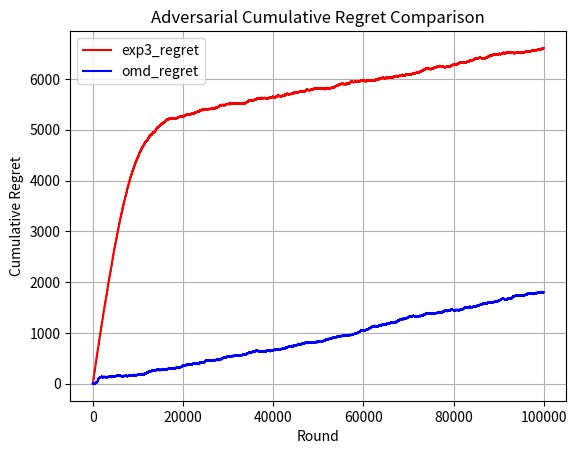

This figure's Python source:
import numpy as np
import math
import matplotlib.pyplot as plt
import random

class Adversarial_Exp3:
    def __init__(self, learning_rate, n_arms):
        self.learning_rate = learning_rate
        self.n_arms = n_arms
        self.weights = np.ones(n_arms)
        self.best_arm = random.randint(0, n_arms - 1)

    def finding_probability_distributions(self):
        n_arms = len(self.weights)
        total_weight = sum(self.weights)
        probs = np.zeros(n_arms)
        for arm in range(self.n_arms):
            first_term = (1 - self.learning_rate) * (self.weights[arm] / total_weight)
            second_term = (self.learning_rate / n_arms)
            update_rule_for_arm = first_term + second_term
            probs[arm] = update_rule_for_arm
        return probs
    
    def select_arm(self):
        probs = self.finding_probability_distributions()
        action_chosen = np.random.choice(n_arms, p=probs)
        return action_chosen
        
    def update_best_arm(self):
        probability = random.random()
        if probability <= 0.35:
            best_arm = random.randint(0, n_arms - 1)
        else:
            best_arm = self.best_arm
        return best_arm
    
    def assign_reward(self, chosen_arm):
        best_arm = self.update_best_arm()
        reward = 0
        if chosen_arm == best_arm:
            reward += 1
        else:
            reward += 0
        return reward
            
    def update(self, chosen_arm, reward):
        probs = self.finding_probability_distributions()
        if probs[chosen_arm] > 0:
            reward_estimate = reward / probs[chosen_arm]
        else:
            reward_estimate = 0
        growth_factor = math.exp((self.learning_rate / n_arms) * reward_estimate)
        self.weights[chosen_arm] *= growth_factor

n_arms = 10
n_rounds = 100000
learning_rate = 0.005

adversarialExp3Environment = Adversarial_Exp3(learning_rate, n_arms)
exp3_regret = []
cumulative_reward = 0

for t in range(n_rounds):
    chosen_arm = adversarialExp3Environment.select_arm()
    best_arm = adversarialExp3Environment.update_best_arm()
    reward = adversarialExp3Environment.assign_reward(chosen_arm)
    adversarialExp3Environment.update(chosen_arm, reward)
    cumulative_reward += reward
    optimal_reward = (t + 1) * 0.7
    exp3_regret_for_this_round = optimal_reward - cumulative_reward
    exp3_regret.append(exp3_regret_for_this_round)
    
def UCB(arm_means, num_arms, time_horizon, delta):
    optimal_arm = np.argmax(arm_means)
    num_iterations = 10
    cumulative_regret = np.zeros([time_horizon, num_iterations])
    for iter in range(num_iterations):
        ucb = 100 * np.ones(num_arms)
        emp_means = np.zeros(num_arms)
        num_pulls = np.zeros(num_arms)
        
        for round in range(time_horizon):
            greedy_arm = np.argmax(ucb)
            reward = np.random.uniform(1, arm_means[greedy_arm])
            num_pulls[greedy_arm] += 1 
            cumulative_regret[round, iter] = arm_means[optimal_arm] - arm_means[greedy_arm]
            emp_means[greedy_arm] += (reward - emp_means[greedy_arm]) / num_pulls[greedy_arm]
            ucb[greedy_arm] = emp_means[greedy_arm] + np.sqrt(2 * np.log(1 / delta) / num_pulls[greedy_arm])
    return cumulative_regret

class AdversarialEnvironment:
    def __init__(self, n_arms):
        self.n_arms = n_arms
        self.history = np.zeros(n_arms)
        self.best_arm = random.randint(0, n_arms - 1)

    def assign_reward(self, chosen_arm):
        self.history[chosen_arm] += 1
        if chosen_arm == self.best_arm:
            return 1 if random.random() <= 0.7 else 0
        else:
            return 1 if random.random() <= 0.3 else 0

n_arms = 10 
n_rounds = 100000
delta = 0.1

adversary = AdversarialEnvironment(n_arms)

arm_means = np.random.uniform(0.1, 0.9, n_arms)  
exp3 = UCB(arm_means, n_arms, n_rounds, delta)

cumulative_regret = []
cumulative_reward = 0

for t in range(n_rounds):
    chosen_arm = np.argmax(arm_means)
    reward = adversary.assign_reward(chosen_arm)
    cumulative_reward += reward
    optimal_reward = (t + 1) * 0.7
    cumulative_regret.append(optimal_reward - cumulative_reward)
    
class Adversarial_OMD_Environment:
    def __init__(self, learning_rate, number_of_arms):
        self.learning_rate = learning_rate
        self.normalization_factor = 200*math.sqrt(10)
        self.estimated_loss_vector = np.zeros(number_of_arms)
        self.number_of_arms = number_of_arms
        self.best_arm = random.randint(0, number_of_arms - 1)
    
    def newtons_approximation_for_arm_weights(self, normalization_factor, estimated_loss_vector, learning_rate): 
        weights_for_arms = np.zeros(number_of_arms)
        epsilon = 1.0e-9
        previous_normalization_factor = normalization_factor
        updated_normalization_factor = normalization_factor
        for arm in range(number_of_arms):
                    inner_product = abs((learning_rate * (estimated_loss_vector[arm] - updated_normalization_factor)))
                    exponent_of_inner_product = math.pow(((inner_product + epsilon)), -2)
                    weight_of_arm = 4 * exponent_of_inner_product
                    weights_for_arms[arm] = weight_of_arm
        return weights_for_arms, updated_normalization_factor
    
    def normalizingWeights(self, weights_for_arms):
        weights_of_arms, self.normalization_factor = self.newtons_approximation_for_arm_weights(self.normalization_factor, self.estimated_loss_vector, self.learning_rate)
        sum_of_weights = sum(weights_of_arms)
        for arm_weight in range(number_of_arms):
            normalized_arm_weight = weights_of_arms[arm_weight] / sum_of_weights
            weights_of_arms[arm_weight] = normalized_arm_weight
        return weights_of_arms

    def selectArm(self):
        weights_of_arms, self.normalization_factor = self.newtons_approximation_for_arm_weights(self.normalization_factor, self.estimated_loss_vector, self.learning_rate)
        normalized_weights = self.normalizingWeights(weights_of_arms)
        action_chosen = np.random.choice(number_of_arms, p=normalized_weights)
        return action_chosen
    
    def update_best_arm(self):
        probability = random.random()
        if probability < 0.3:
            best_arm = random.randint(0, number_of_arms - 1)
        else:
            best_arm = self.best_arm
        return best_arm
    
    def getLoss(self, chosen_arm):
        best_arm = self.update_best_arm()
        probability = random.random()
        loss = 0
        if chosen_arm == best_arm:
            if probability < 0.7:
                loss += 1
            else:
                loss += 0
        else:
            if probability < 0.3:
                loss += 1
            else:
                loss += 0
        return loss
    
    def updateLossVector(self, chosen_arm, loss):
        weights_of_arms, self.normalization_factor = self.newtons_approximation_for_arm_weights(self.normalization_factor, self.estimated_loss_vector, self.learning_rate)
        normalized_weights = self.normalizingWeights(weights_of_arms)
        if normalized_weights[chosen_arm] > 0:
            new_loss_estimate = loss / normalized_weights[chosen_arm]
        else:
            new_loss_estimate = 0
        self.estimated_loss_vector[chosen_arm] += new_loss_estimate

learning_rate = 0.005
number_of_arms = 10
time_horizon = 100000
simulations = 1

for simulation in range(simulations):
    omd_adversarial = Adversarial_OMD_Environment(learning_rate, number_of_arms)
    regrets = []
    cumulative_loss = 0

    for round_played in range(time_horizon):
        chosen_arm = omd_adversarial.selectArm()
        best_arm = omd_adversarial.update_best_arm()
        loss = omd_adversarial.getLoss(chosen_arm)
        cumulative_loss += loss
        omd_adversarial.updateLossVector(chosen_arm, loss)
        optimal_loss = (round_played + 1) * 0.3
        regrets.append(cumulative_loss - optimal_loss)
    
#plt.plot(cumulative_regret, label="ucb_regret", color = "green")
plt.plot(exp3_regret, label="exp3_regret", color ="red")
plt.plot(regrets, label="omd_regret", color ="blue")
plt.xlabel("Round")
plt.ylabel('Cumulative Regret')
plt.title("Adversarial Cumulative Regret Comparison")
plt.legend()
plt.grid()
plt.show()